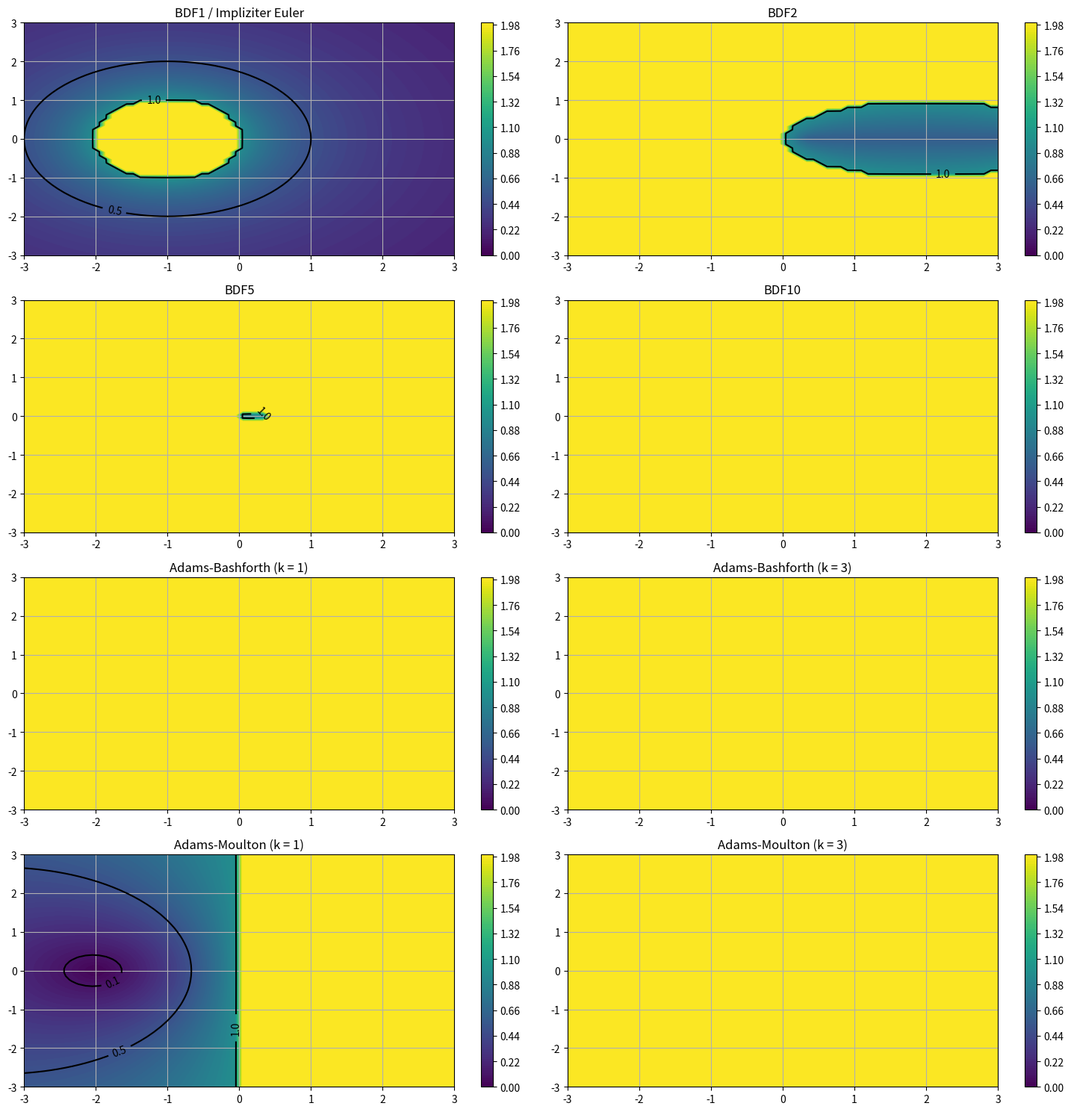

Source code (Python):
# ---------------------------------------------------------------- #

import numpy as np
import sympy as sp
import matplotlib.pyplot as plt
import matplotlib.cm as cm

# ---------------------------------------------------------------- #

# calculate BDF method coefficients

t = sp.Symbol("t")

L = lambda t, j, k : np.prod([(t - (1 - i)) / (i - j) for i in range(k+1) if i != j])

coeffs = []

for k in range(1, 10+1):

    coeffs.append([])

    for j in range(k+1):

        D = sp.lambdify(t, sp.diff(L(t, j, k), t), "numpy")
        coeffs[-1].append(D(1))

    n = len(coeffs[-1]) - 1

# ---------------------------------------------------------------- #

def stability_domain_levels(l, method):

    """
        This function returns the maximum of root absolute values of each point
        in a mesh of complex numbers
        with respec to to a multi-step-method

        l ........ mesh fineness (real and imaginary axis)
        method ... multi-step-method

        This should indicate, how "stable" these points are.
        They SHOULD be
        -   stable, if   ... (< 1) or (= 1 and root is simple)
        - unstabel, else.
    """

    alpha, beta = np.array(method)

    s = len(l)

    # maximum of root absolute values (i.e. spectral radius)
    #   stable, if (< 1) or (= 1 and root is simple)
    # unstabel, else
    stability = np.zeros((s, s))

    # below tolerance ... == 0
    # above tolerance ... != 0
    tol = 1e-8

    for i in range(s):

        for j in range(s):

            # current complex number
            z = l[j] + l[i] * 1j

            # roots of characteristic polynomial sum
            rho_z = alpha + z * beta
            roots = np.roots(rho_z)

            # maximum absolute of roots
            # if maximum <= 1 then all absolute values of roots are
            spectral_radius = max([abs(root) for root in roots])

            if spectral_radius < 1:
                stability[i, j] = spectral_radius

            if abs(spectral_radius - 1) < tol:

                # spectral_radius = 1
                # we'll assume the root is simple
                stability[i, j] = spectral_radius

                for root in roots:

                    # root might not be simple
                    if abs(abs(root) - 1) < tol:

                        # check if root is simple
                        if np.count_nonzero(abs(roots - root) < tol) > 1:

                            # root is not simple, therefore change to a
                            # stupidly high value ... 2
                            # (this point will definitelly not be in stability domain)
                            stability[i, j] = 2
                            break

            if spectral_radius > 1:
                # add
                # stupidly high value ... 2
                # (this point will definitelly not be in stability domain)
                stability[i, j] = 2

    return stability

# ---------------------------------------------------------------- #

# various multi-step-methods

# BDF
bdf1  = [coeffs[0], [1, 0]]
bdf2  = [coeffs[1], [0, 1, 0]]
bdf5  = [coeffs[4], [0, 0, 0, 0, 1, 0]]
bdf10 = [coeffs[9], [0, 0, 0, 0, 0, 0, 0, 0, 0, 1, 0]]

# Adams-Bashforth
bash1 = [[0, -1, 1],       [-1/2, 3/2, 0]]
bash3 = [[0, 0, 0, -1, 1], [-9/24, 37/24, -59/24, 55/24, 0]]

# Adams-Moulton
moulton1 = [[0, -1, 1],       [0, 1/2, 1/2]]
moulton2 = [[0, 0, -1, 1],    [0, -1/12, 8/12, 5/12]]
moulton3 = [[0, 0, 0, -1, 1], [0, 1/24, -5/24, 19/24, 9/24]]

# ---------------------------------------------------------------- #

# plots

fig, axs = plt.subplots(4, 2, figsize = (15, 15))

methods = [bdf1, bdf2, bdf5, bdf10, bash1, bash3, moulton1, moulton3]
axs     = axs.flatten()
names   = ["BDF1 / Impliziter Euler", "BDF2", "BDF5", "BDF10", "Adams-Bashforth (k = 1)", "Adams-Bashforth (k = 3)", "Adams-Moulton (k = 1)", "Adams-Moulton (k = 3)"]

# mesh
l = np.linspace(-3, 3, 64)

for method, ax, name in zip(methods, axs, names):

    # see function doc-string for explanation
    z = stability_domain_levels(l, method)

    # areas
    levelsf = np.linspace(0, 2, 100+1)
    cp = ax.contourf(l, l, z, levels = levelsf)

    # lines
    levels  = np.array([0, 0.1, 0.5, 1, 2])
    CS = ax.contour(l, l, z, levels = levels, colors = 'k')

    # labels
    ax.set_title(name)
    plt.clabel(CS, inline = 1, fontsize = 10)

    # auxilary display
    fig.colorbar(cp, ax = ax)
    ax.grid(True)

fig.tight_layout()
plt.show()

# ---------------------------------------------------------------- #
